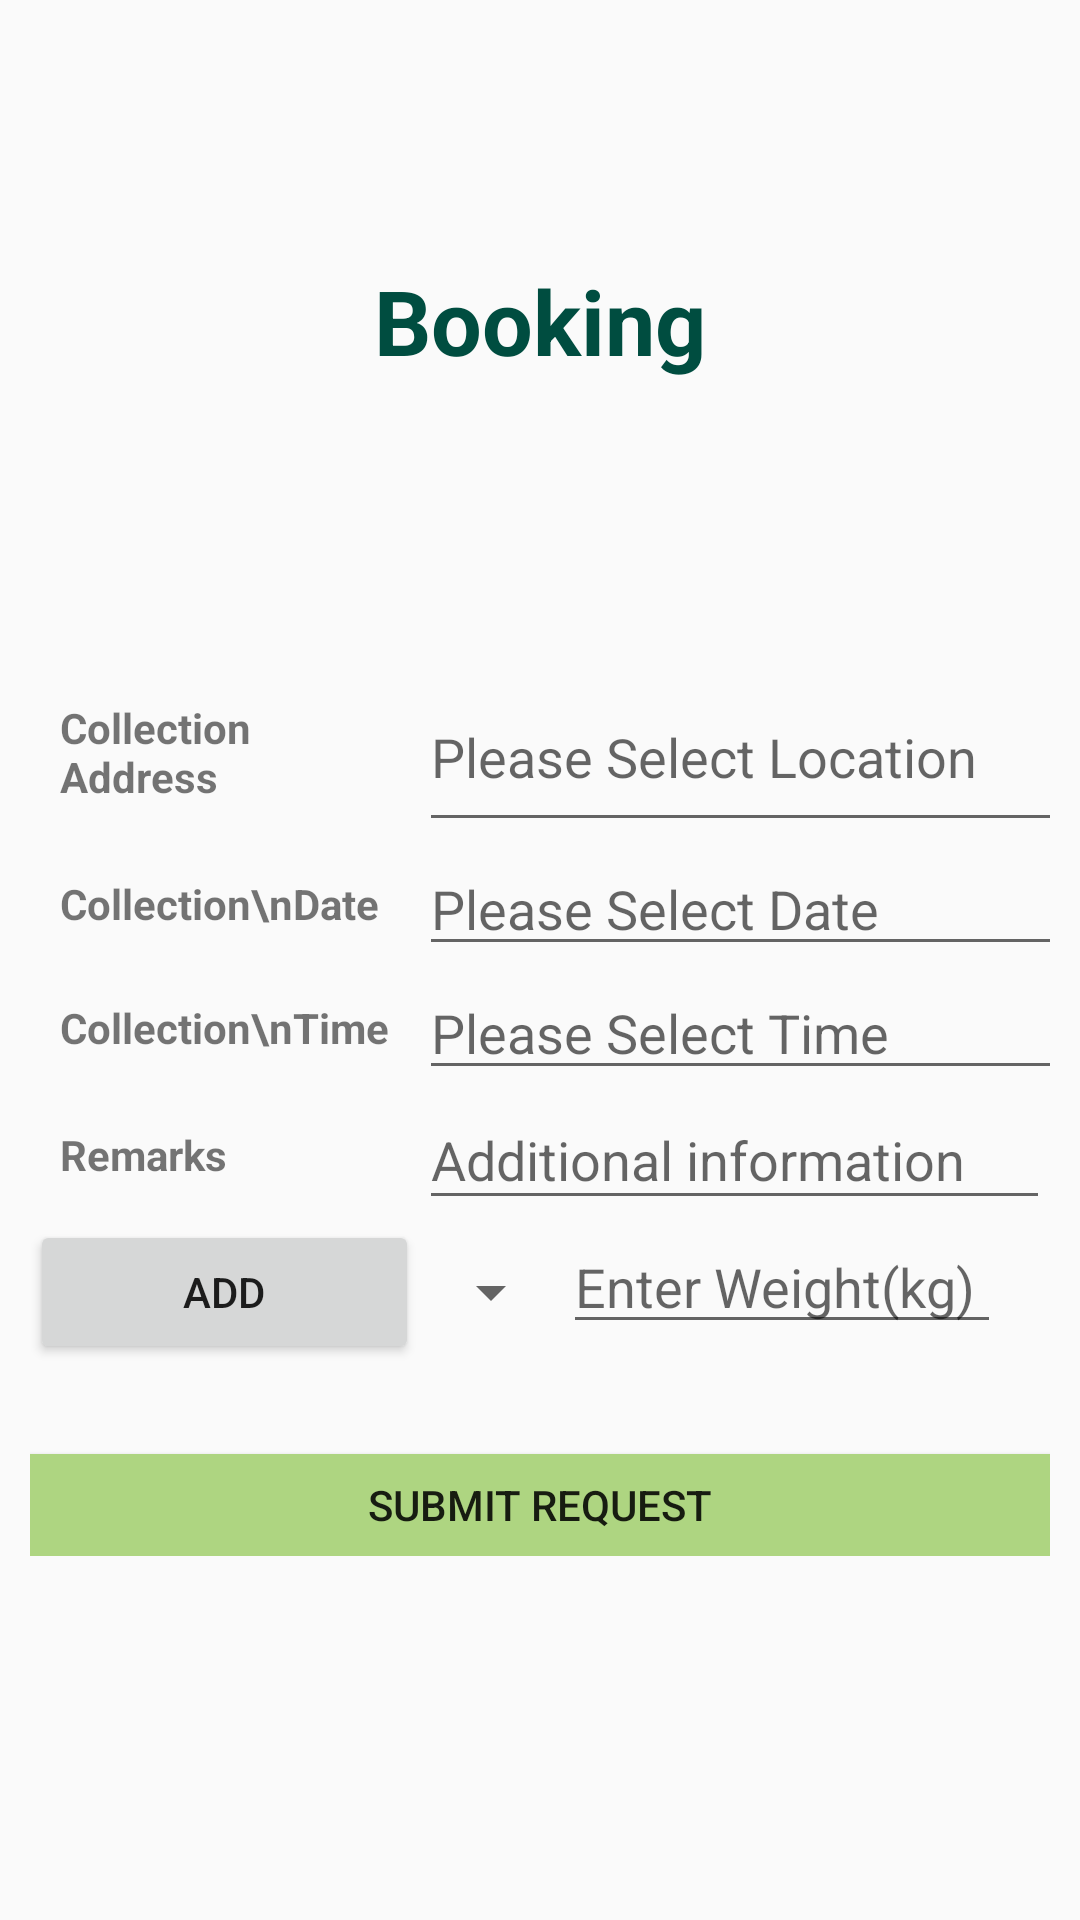

Reconstruct the res/layout file that produces this screen, plus the resources it refers to.
<!-- AndroidManifest.xml: application theme AppTheme -->
<!-- res/layout/fragment_booking.xml -->
<?xml version="1.0" encoding="utf-8"?>
<LinearLayout xmlns:android="http://schemas.android.com/apk/res/android"
    xmlns:app="http://schemas.android.com/apk/res-auto"
    xmlns:tools="http://schemas.android.com/tools"
    android:layout_width="match_parent"
    android:layout_height="wrap_content"
    android:gravity="center"
    android:orientation="vertical">


    <TextView
        android:id="@+id/labelBooking"
        android:layout_width="419dp"
        android:layout_height="wrap_content"
        android:layout_marginTop="30dp"

        android:padding="15dp"
        android:text="@string/labelBooking"
        android:textAlignment="center"
        android:textSize="30dp"
        android:textStyle="bold"
        android:textColor="@color/color6"/>

    <ScrollView
        android:layout_width="match_parent"
        android:layout_height="456dp">

        <TableLayout
            android:layout_width="match_parent"
            android:layout_height="match_parent"
            android:layout_gravity="center"
            android:padding="10dp">


            <TableRow
                android:layout_width="match_parent"
                android:layout_height="match_parent"
                android:gravity="center_vertical|fill_vertical">

                <TextView
                    android:id="@+id/lblLocation"
                    android:layout_width="84dp"
                    android:layout_height="match_parent"
                    android:gravity="center_vertical"
                    android:padding="10dp"
                    android:text="Collection Address"
                    android:textStyle="bold" />

                <EditText
                    android:id="@+id/txt_setLocation"
                    android:layout_width="257dp"
                    android:layout_height="match_parent"
                    android:ems="10"
                    android:focusable="false"
                    android:hint="@string/place_select"
                    android:inputType="textMultiLine"
                    android:singleLine="true" />


            </TableRow>





            <TableRow
                android:layout_width="match_parent"
                android:layout_height="42dp"
                android:gravity="center_vertical">

                <TextView
                    android:id="@+id/lblDate"
                    android:layout_width="84dp"
                    android:layout_height="wrap_content"
                    android:gravity="center_vertical"
                    android:padding="10dp"
                    android:text="Collection\nDate"
                    android:textStyle="bold" />

                <EditText
                    android:id="@+id/dateData"
                    android:layout_width="wrap_content"
                    android:layout_height="wrap_content"
                    android:ems="10"
                    android:focusable="false"
                    android:hint="@string/date_select"
                    android:inputType="date" />

            </TableRow>

            <TableRow
                android:layout_width="match_parent"
                android:layout_height="match_parent"
                android:gravity="center_vertical">

                <TextView
                    android:id="@+id/lblTime"

                    android:layout_height="wrap_content"
                    android:gravity="center_vertical"
                    android:padding="10dp"
                    android:text="Collection\nTime"
                    android:textStyle="bold" />

                <EditText
                    android:id="@+id/timedata"
                    android:layout_width="wrap_content"
                    android:layout_height="wrap_content"
                    android:ems="10"
                    android:focusable="false"
                    android:hint="@string/time_select"
                    android:inputType="time" />

            </TableRow>

            <TableRow
                android:layout_width="match_parent"
                android:layout_height="match_parent"
                android:gravity="center_vertical">

                <TextView
                    android:id="@+id/lblRemarks"
                    android:layout_width="wrap_content"
                    android:layout_height="match_parent"
                    android:gravity="center_vertical"
                    android:padding="10dp"
                    android:text="@string/txtRemarks"
                    android:textStyle="bold" />

                <EditText
                    android:id="@+id/edtxtRemark"
                    android:layout_width="193dp"
                    android:layout_height="match_parent"
                    android:layout_weight="1"
                    android:ems="10"
                    android:hint="Additional information"
                    android:inputType="textMultiLine" />

            </TableRow>

            <TableRow
                android:layout_width="match_parent"
                android:layout_height="match_parent"
                android:gravity="center_vertical">

               

               
            </TableRow>



            <TableRow
                android:layout_width="match_parent"
                android:layout_height="match_parent">

                <Button
                    android:id="@+id/btn_addbook"
                    android:layout_width="wrap_content"
                    android:layout_height="wrap_content"
                    android:text="Add" />

                <TableLayout
                    android:id="@+id/table_layout"
                    android:layout_width="match_parent"
                    android:layout_height="wrap_content" >

                    <TableRow
                        android:layout_width="match_parent"
                        android:layout_height="match_parent" >

                        <Spinner
                            android:id="@+id/spinner2"
                            android:layout_width="match_parent"
                            android:layout_height="match_parent" />

                        <EditText
                            android:id="@+id/editText"
                            android:layout_width="146dp"
                            android:layout_height="wrap_content"
                            android:ems="10"
                            android:hint="Enter Weight(kg)"
                            android:inputType="number" />

                        <Button
                            android:id="@+id/button5"
                            android:layout_width="match_parent"
                            android:layout_height="wrap_content"
                            android:text="Button"
                            android:visibility="invisible" />

                    </TableRow>
                </TableLayout>

            </TableRow>


            <Button
                android:layout_marginTop="30dp"
                android:id="@+id/btnUpload"
                android:layout_width="131dp"
                android:layout_height="34dp"
                android:background="#aed581"
                android:text="@string/submit_book" />


        </TableLayout>
    </ScrollView>




</LinearLayout>
<!-- resources referenced by this layout -->
<resources>
  <color name="color6">#004D40</color>
  <!-- drawable ic_photo_camera_black_24dp (drawable) -->
  <vector android:height="24dp" android:tint="#25E500"
      android:viewportHeight="24.0" android:viewportWidth="24.0"
      android:width="24dp" xmlns:android="http://schemas.android.com/apk/res/android">
      <path android:fillColor="#FF000000" android:pathData="M12,12m-3.2,0a3.2,3.2 0,1 1,6.4 0a3.2,3.2 0,1 1,-6.4 0"/>
      <path android:fillColor="#FF000000" android:pathData="M9,2L7.17,4L4,4c-1.1,0 -2,0.9 -2,2v12c0,1.1 0.9,2 2,2h16c1.1,0 2,-0.9 2,-2L22,6c0,-1.1 -0.9,-2 -2,-2h-3.17L15,2L9,2zM12,17c-2.76,0 -5,-2.24 -5,-5s2.24,-5 5,-5 5,2.24 5,5 -2.24,5 -5,5z"/>
  </vector>
  <string name="addPhoto">Photo</string>
  <string name="date_select">Please Select Date</string>
  <string name="labelBooking">Booking</string>
  <string name="place_select">Please Select Location</string>
  <string name="submit_book">Submit Request</string>
  <string name="time_select">Please Select Time</string>
  <string name="txtRemarks">Remarks</string>
  <style name="AppTheme" parent="Theme.AppCompat.Light.DarkActionBar">
          
      </style>
</resources>
